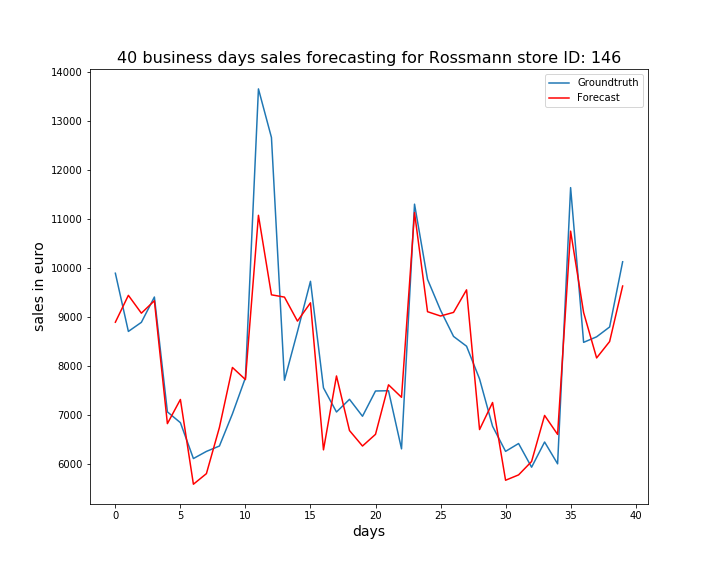

Data behind this chart, as committed beside it:
, ActualSales, Sales
0, 9896, 8895
1, 8707, 9444
2, 8893, 9080
3, 9410, 9334
4, 7064, 6824
5, 6843, 7317
6, 6110, 5585
7, 6256, 5802
8, 6366, 6746
9, 7023, 7971
10, 7761, 7724
11, 13662, 11079
12, 12669, 9455
13, 7710, 9408
14, 8702, 8918
15, 9731, 9292
16, 7554, 6288
17, 7061, 7797
18, 7320, 6682
19, 6974, 6366
20, 7490, 6605
21, 7496, 7617
22, 6308, 7362
23, 11307, 11136
24, 9771, 9110
25, 9140, 9022
26, 8605, 9096
27, 8405, 9557
28, 7736, 6702
29, 6770, 7255
30, 6257, 5667
31, 6417, 5776
32, 5933, 6050
33, 6448, 6991
34, 6002, 6604
35, 11645, 10756
36, 8484, 9093
37, 8597, 8166
38, 8798, 8501
39, 10130, 9635
